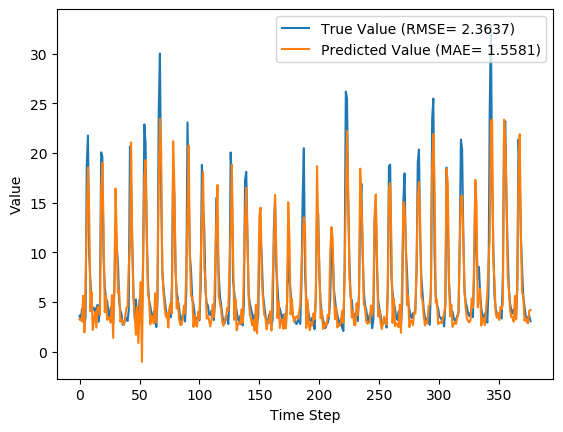

The file beside this chart, header and first rows:
y_true, y_pred, y_true_scaled, y_pred_scaled
3.63, 3.253, 0.09071, 0.07862
3.21, 3.329, 0.07724, 0.08107
4.29, 3.054, 0.1119, 0.07225
3.67, 5.637, 0.09199, 0.155
2.46, 1.959, 0.05321, 0.03714
3.54, 7.118, 0.08782, 0.2025
18.82, 13.42, 0.5776, 0.4044
21.76, 18.55, 0.6718, 0.5689
9.83, 14.24, 0.2894, 0.4308
7.16, 4.077, 0.2038, 0.105
4.67, 6.029, 0.124, 0.1676
4.44, 2.196, 0.1167, 0.04475
4.4, 3.237, 0.1154, 0.07812
3.83, 3.994, 0.09712, 0.1024
4.42, 2.438, 0.116, 0.05251
4.72, 4.542, 0.1256, 0.1199
3.03, 4.423, 0.07147, 0.1161
4.87, 3.673, 0.1304, 0.09208
20.07, 15.99, 0.6176, 0.4868
19.62, 19.02, 0.6032, 0.5839
9.33, 12.49, 0.2734, 0.3748
6.56, 3.992, 0.1846, 0.1023
5.37, 5.559, 0.1465, 0.1525
5.07, 3.202, 0.1369, 0.077
4.02, 3.485, 0.1032, 0.08605
3.34, 3.371, 0.08141, 0.08239
4.47, 2.932, 0.1176, 0.06835
3.61, 5.692, 0.09006, 0.1568
2.75, 1.402, 0.0625, 0.0193
6.28, 6.658, 0.1756, 0.1877
12.55, 16.42, 0.3766, 0.5008
10.44, 11.57, 0.309, 0.3451
9.01, 5.878, 0.2631, 0.1628
5.12, 6.197, 0.1385, 0.173
4.16, 3.021, 0.1077, 0.0712
3.72, 3.291, 0.09359, 0.07982
2.73, 3.016, 0.06186, 0.07103
2.73, 2.733, 0.06186, 0.06195
3.43, 3.42, 0.08429, 0.08396
3.4, 4.411, 0.08333, 0.1157
3.1, 4.54, 0.07372, 0.1199
4.17, 8.568, 0.108, 0.249
20.66, 10.46, 0.6365, 0.3097
16.78, 21.08, 0.5122, 0.6499
10.67, 9.886, 0.3163, 0.2912
5.59, 5.334, 0.1535, 0.1453
3.31, 3.669, 0.08045, 0.09196
5.26, 1.709, 0.1429, 0.02914
3.05, 4.528, 0.07212, 0.1195
3.04, 0.8869, 0.07179, 0.002785
5.26, 3.755, 0.1429, 0.09473
3.41, 7.026, 0.08365, 0.1995
3.07, -1.019, 0.07276, -0.05829
9.62, 8.792, 0.2827, 0.2561
22.89, 17.43, 0.708, 0.533
21.04, 19.3, 0.6487, 0.5928
12.14, 11.74, 0.3635, 0.3506
7.0, 5.938, 0.1987, 0.1647
5.08, 5.172, 0.1372, 0.1401
4.58, 2.765, 0.1212, 0.06298
... 317 more rows
